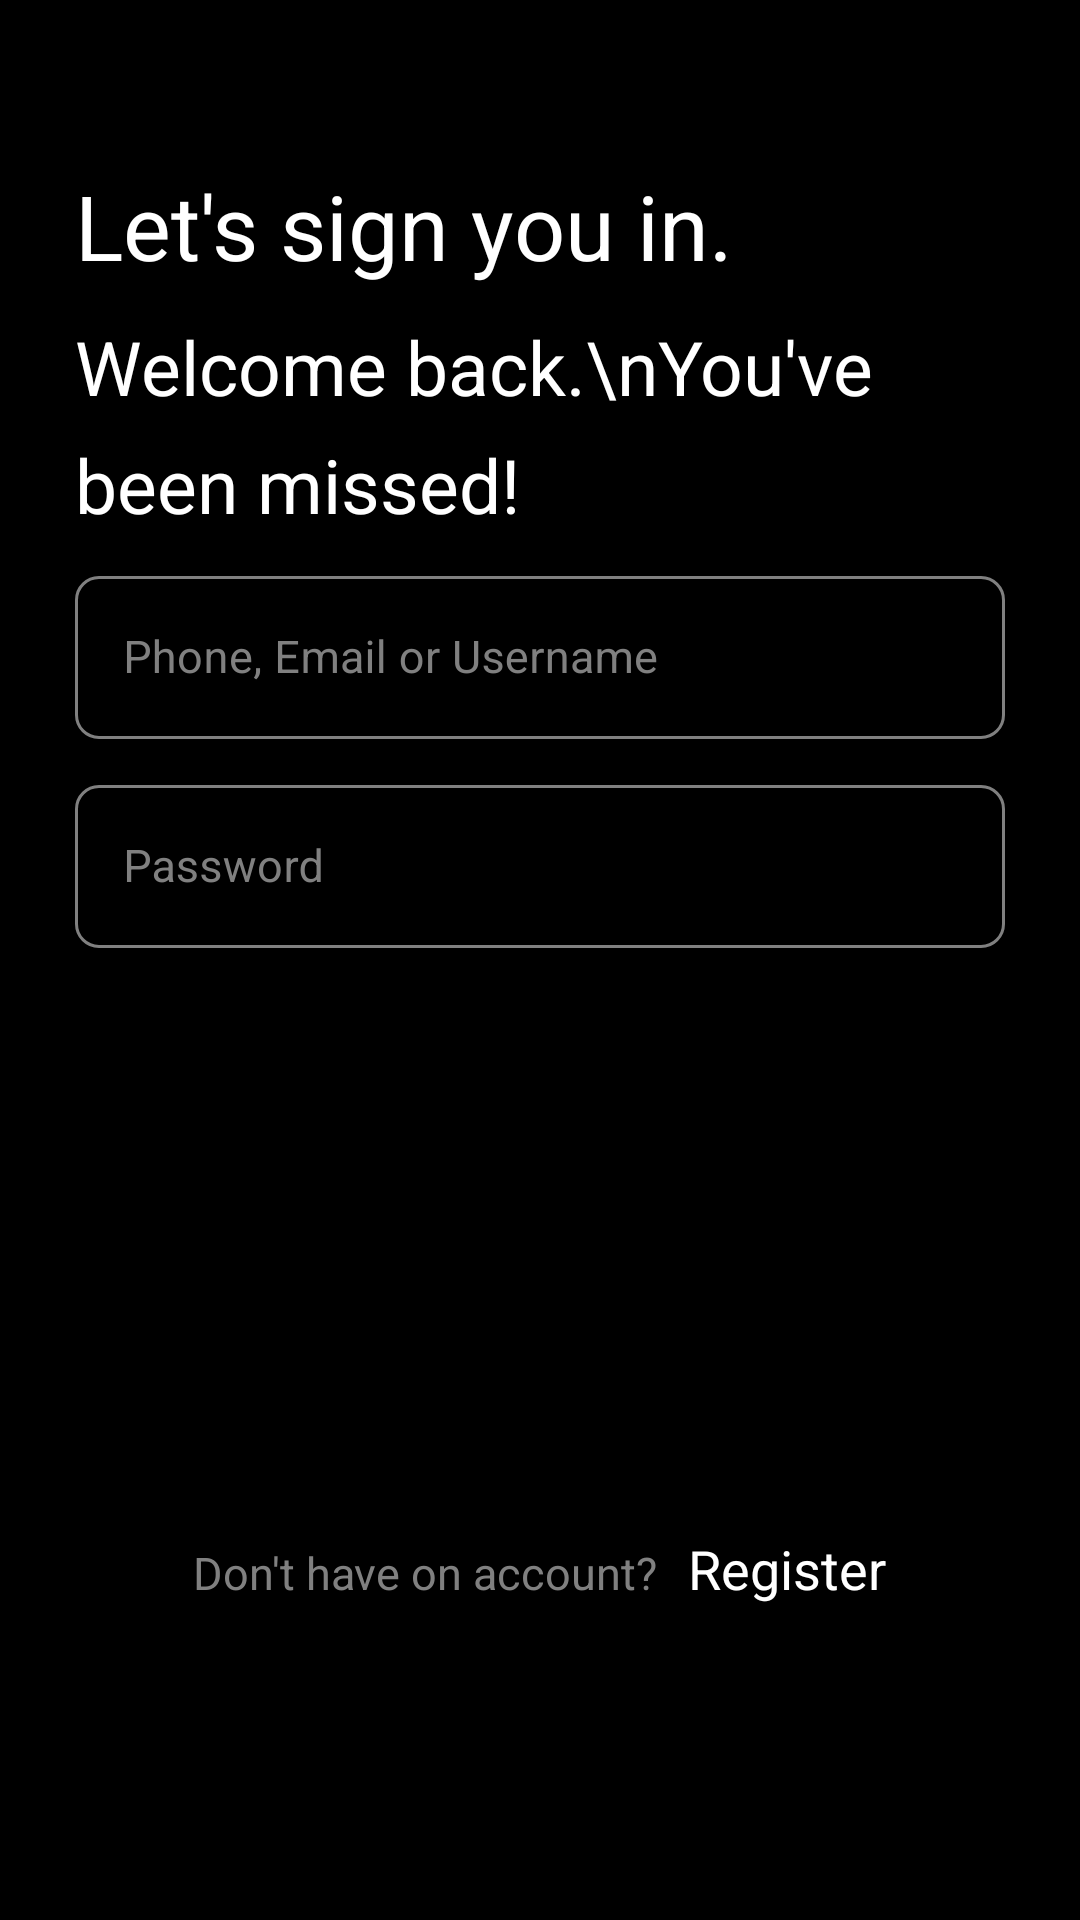

This screen was rendered from an Android layout file. Write that file and the resources it references.
<!-- AndroidManifest.xml: application theme Theme.TaskManagement -->
<!-- res/layout/activity_main.xml -->
<?xml version="1.0" encoding="utf-8"?>
<LinearLayout xmlns:android="http://schemas.android.com/apk/res/android"
    xmlns:app="http://schemas.android.com/apk/res-auto"
    android:orientation="vertical"
    android:layout_width="match_parent"
    android:layout_height="match_parent"
    android:background="@color/black"
    android:padding="25dp">

    <LinearLayout
        android:layout_width="match_parent"
        android:layout_height="0dp"
        android:orientation="vertical"
        android:layout_weight="1">

        <TextView
            android:layout_width="match_parent"
            android:layout_height="wrap_content"
            android:text="Let's sign you in."
            android:textSize="30sp"
            android:id="@+id/textview"
            android:layout_marginTop="30dp"
            android:textColor="@color/white"/>

        <TextView
            android:layout_width="match_parent"
            android:layout_height="wrap_content"
            android:layout_marginTop="10dp"
            android:text="Welcome back.\nYou've been missed!"
            android:lineSpacingExtra="10dp"
            android:textSize="25sp"
            android:id="@+id/textview1"
            android:textColor="@color/white"/>

    </LinearLayout>

    <LinearLayout
        android:layout_width="match_parent"
        android:layout_height="0dp"
        android:layout_weight="2"
        android:orientation="vertical">

        <com.google.android.material.textfield.TextInputLayout
            android:id="@+id/outlinedTextField"
            android:layout_width="match_parent"
            android:layout_height="wrap_content"
            android:hint="Phone, Email or Username"
            android:textColorHint="@color/gray"
            app:boxStrokeColor="@color/gray"
            app:boxCornerRadiusBottomEnd="8dp"
            app:boxCornerRadiusBottomStart="8dp"
            app:boxCornerRadiusTopEnd="8dp"
            app:boxCornerRadiusTopStart="8dp"
            style="@style/Widget.MaterialComponents.TextInputLayout.OutlinedBox">

            <com.google.android.material.textfield.TextInputEditText
                android:layout_width="match_parent"
                android:layout_height="wrap_content"
                android:textColor="@color/gray"
                android:textSize="15sp"
                android:id="@+id/edittext_username"
                />

        </com.google.android.material.textfield.TextInputLayout>

        <com.google.android.material.textfield.TextInputLayout
            android:id="@+id/outlinedTextField1"
            android:layout_width="match_parent"
            app:boxCornerRadiusBottomEnd="8dp"
            app:boxCornerRadiusBottomStart="8dp"
            app:boxCornerRadiusTopEnd="8dp"
            app:boxCornerRadiusTopStart="8dp"
            android:layout_height="wrap_content"
            android:hint="Password"
            android:textColorHint="@color/gray"
            app:counterTextColor="@color/gray"
            app:boxStrokeColor="@color/gray"
            android:layout_marginTop="10dp"
            style="@style/Widget.MaterialComponents.TextInputLayout.OutlinedBox">

            <com.google.android.material.textfield.TextInputEditText
                android:layout_width="match_parent"
                android:layout_height="wrap_content"
                android:inputType="textPassword"
                android:textSize="15sp"
                android:id="@+id/edittext_password"
                android:textColor="@color/gray"
                />

        </com.google.android.material.textfield.TextInputLayout>

    </LinearLayout>

    <LinearLayout
        android:layout_width="match_parent"
        android:layout_height="wrap_content"
        android:orientation="horizontal"
        android:gravity="center_horizontal"
        android:layout_marginBottom="20dp">

        <TextView
            android:layout_width="wrap_content"
            android:layout_height="wrap_content"
            android:text="Don't have on account?"
            android:textSize="15sp"
            android:id="@+id/register"
            android:textColor="#808080"/>

        <TextView
            android:layout_width="wrap_content"
            android:layout_height="wrap_content"
            android:text="Register"
            android:textSize="18sp"
            android:layout_marginLeft="10dp"
            android:id="@+id/register1"
            android:textColor="@color/white"/>

    </LinearLayout>

    <Button
        android:layout_width="match_parent"
        android:layout_height="60dp"
        android:text="Sign in"
        android:id="@+id/sign_in"
        android:textColor="@color/black"
        android:background="@drawable/rounded_corner"
        android:textAllCaps="false"/>

</LinearLayout>
<!-- resources referenced by this layout -->
<resources>
  <color name="black">#FF000000</color>
  <color name="gray">#808080</color>
  <color name="white">#FFFFFFFF</color>
  <style name="Theme.TaskManagement" parent="Theme.MaterialComponents.DayNight.NoActionBar">
          
          <item name="colorPrimary">@color/white</item>
          <item name="colorPrimaryVariant">@color/black</item>
          <item name="colorOnPrimary">@color/white</item>
          
          <item name="colorSecondary">@color/teal_200</item>
          <item name="colorSecondaryVariant">@color/teal_700</item>
          <item name="colorOnSecondary">@color/black</item>
          
          <item name="android:statusBarColor" tools:targetApi="l">?attr/colorPrimaryVariant</item>
          
      </style>
  <color name="teal_200">#FF03DAC5</color>
  <color name="teal_700">#FF018786</color>
</resources>
